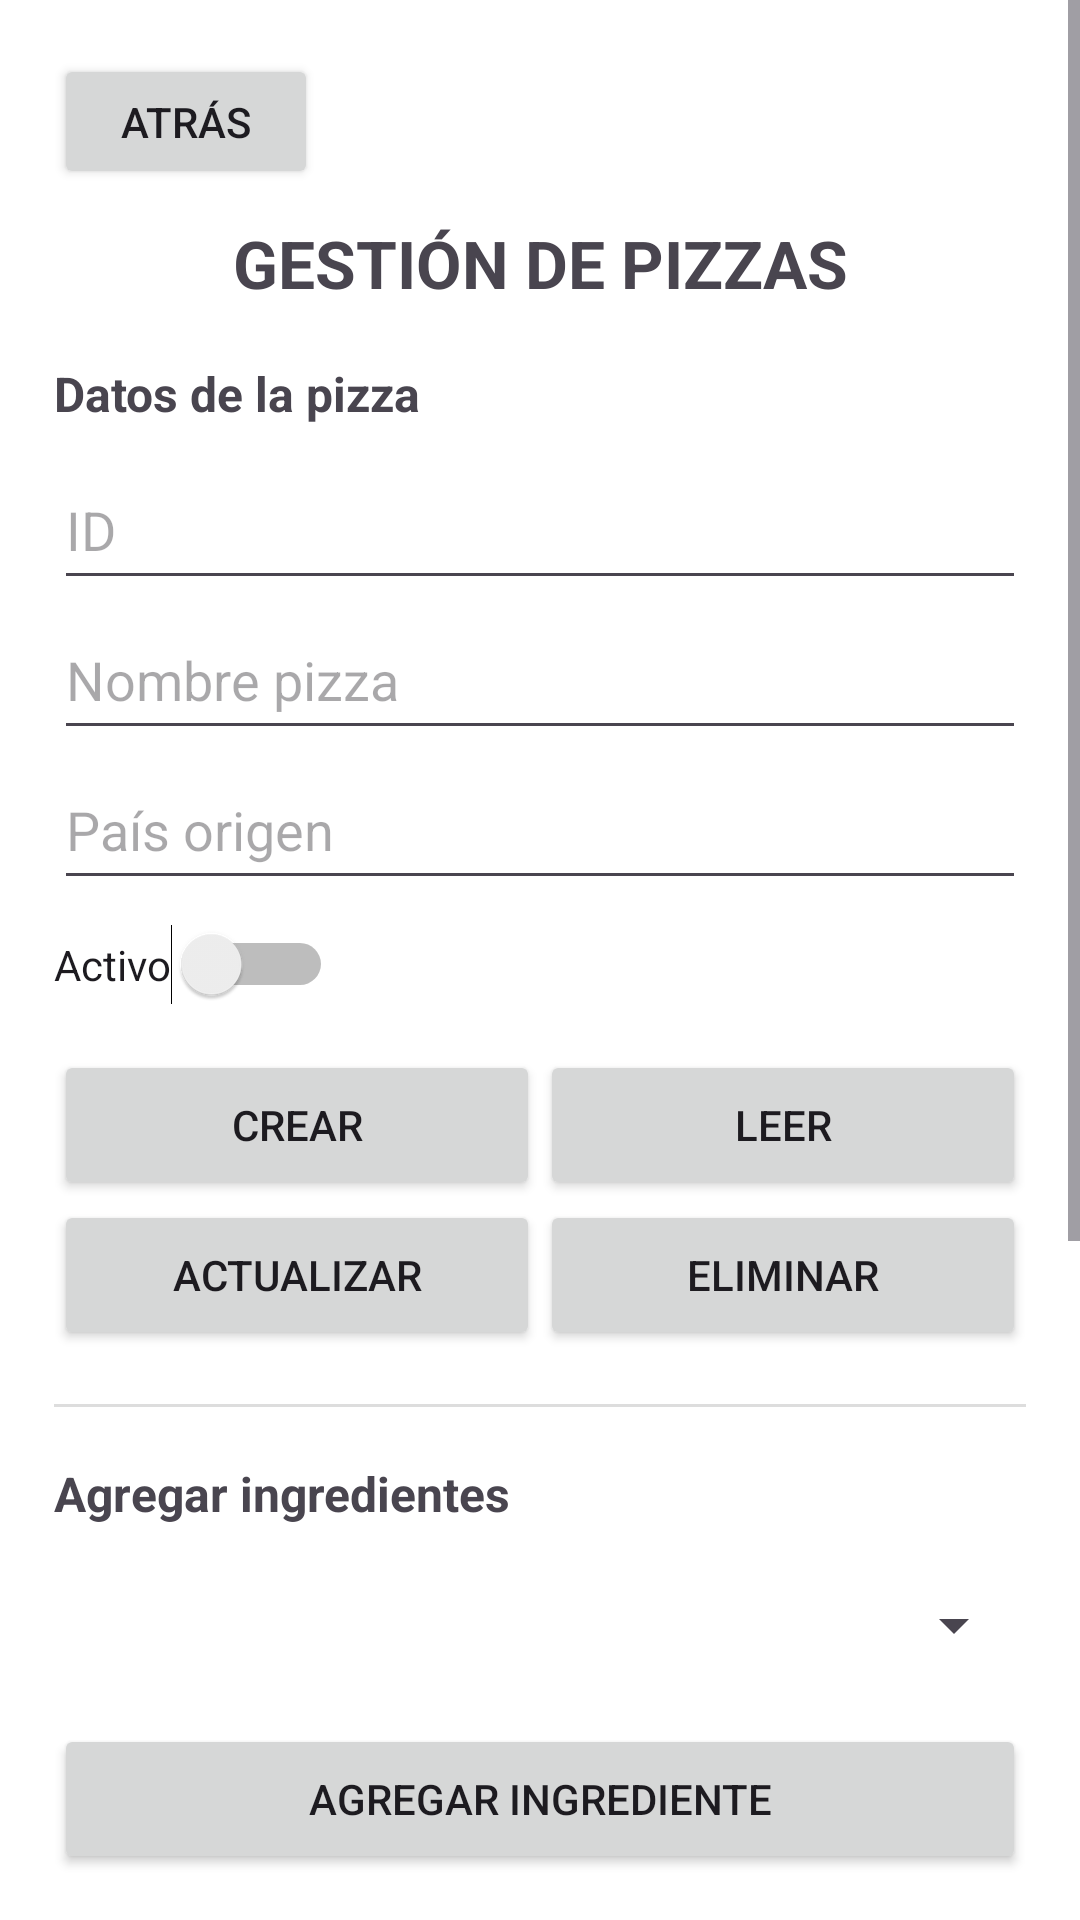

Write the Android layout XML for this screen, with the resource values it uses.
<!-- AndroidManifest.xml: application theme Theme.MiAppUTN2026 -->
<!-- res/layout/activity_pizza.xml -->
<?xml version="1.0" encoding="utf-8"?>
<ScrollView xmlns:android="http://schemas.android.com/apk/res/android"
    android:id="@+id/main"
    android:layout_width="match_parent"
    android:layout_height="match_parent"
    android:background="#FFFFFF">

    <LinearLayout
        android:layout_width="match_parent"
        android:layout_height="wrap_content"
        android:orientation="vertical"
        android:padding="18dp">

        <Button
            android:id="@+id/btnAtras"
            android:layout_width="wrap_content"
            android:layout_height="45dp"
            android:text="Atrás" />

        <TextView
            android:layout_width="match_parent"
            android:layout_height="wrap_content"
            android:text="GESTIÓN DE PIZZAS"
            android:textAlignment="center"
            android:textSize="22sp"
            android:textStyle="bold"
            android:layout_marginTop="10dp"
            android:layout_marginBottom="18dp" />

        <TextView
            android:layout_width="match_parent"
            android:layout_height="wrap_content"
            android:text="Datos de la pizza"
            android:textStyle="bold"
            android:textSize="16sp"
            android:layout_marginBottom="8dp" />

        <EditText
            android:id="@+id/txtPizID"
            android:layout_width="match_parent"
            android:layout_height="50dp"
            android:hint="ID"
            android:inputType="number" />

        <EditText
            android:id="@+id/txtPizName"
            android:layout_width="match_parent"
            android:layout_height="50dp"
            android:hint="Nombre pizza" />

        <EditText
            android:id="@+id/txtPizOrigin"
            android:layout_width="match_parent"
            android:layout_height="50dp"
            android:hint="País origen" />

        <Switch
            android:id="@+id/swPizEstado"
            android:layout_width="wrap_content"
            android:layout_height="wrap_content"
            android:text="Activo"
            android:layout_marginTop="8dp"
            android:layout_marginBottom="15dp" />

        <LinearLayout
            android:layout_width="match_parent"
            android:layout_height="wrap_content"
            android:orientation="horizontal">

            <Button
                android:id="@+id/btnCrear"
                android:layout_width="0dp"
                android:layout_height="50dp"
                android:layout_weight="1"
                android:text="Crear"
                android:onClick="cmdCrear_onClick" />

            <Button
                android:id="@+id/btnLeer"
                android:layout_width="0dp"
                android:layout_height="50dp"
                android:layout_weight="1"
                android:text="Leer"
                android:onClick="cmdLeer_onClick" />
        </LinearLayout>

        <LinearLayout
            android:layout_width="match_parent"
            android:layout_height="wrap_content"
            android:orientation="horizontal">

            <Button
                android:id="@+id/btnActualizar"
                android:layout_width="0dp"
                android:layout_height="50dp"
                android:layout_weight="1"
                android:text="Actualizar"
                android:onClick="cmdActualizar_onClick" />

            <Button
                android:id="@+id/btnEliminar"
                android:layout_width="0dp"
                android:layout_height="50dp"
                android:layout_weight="1"
                android:text="Eliminar"
                android:onClick="cmdEliminar_onClick" />
        </LinearLayout>

        <View
            android:layout_width="match_parent"
            android:layout_height="1dp"
            android:background="#DDDDDD"
            android:layout_marginTop="18dp"
            android:layout_marginBottom="18dp" />

        <TextView
            android:layout_width="match_parent"
            android:layout_height="wrap_content"
            android:text="Agregar ingredientes"
            android:textStyle="bold"
            android:textSize="16sp"
            android:layout_marginBottom="8dp" />

        <Spinner
            android:id="@+id/spIngredientes"
            android:layout_width="match_parent"
            android:layout_height="50dp" />

        <Button
            android:id="@+id/btnAgregarIngrediente"
            android:layout_width="match_parent"
            android:layout_height="50dp"
            android:text="Agregar ingrediente"
            android:layout_marginTop="8dp" />

        <TextView
            android:layout_width="match_parent"
            android:layout_height="wrap_content"
            android:text="Resultado / Detalle"
            android:textStyle="bold"
            android:textSize="16sp"
            android:layout_marginTop="18dp"
            android:layout_marginBottom="8dp" />
        <TextView
            android:id="@+id/txtResultado"
            android:layout_width="match_parent"
            android:layout_height="wrap_content"
            android:minHeight="300dp"
            android:background="#F5F5F5"
            android:padding="10dp"
            android:text="Aquí se mostrará el resultado..."
            android:textSize="12sp"
            android:textColor="#333333"
            android:typeface="monospace"
            android:lineSpacingExtra="3dp" />
    </LinearLayout>

</ScrollView>
<!-- resources referenced by this layout -->
<resources>
  <style name="Theme.MiAppUTN2026" parent="Base.Theme.MiAppUTN2026" />
  <style name="Base.Theme.MiAppUTN2026" parent="Theme.Material3.DayNight.NoActionBar">
          
          
      </style>
</resources>
